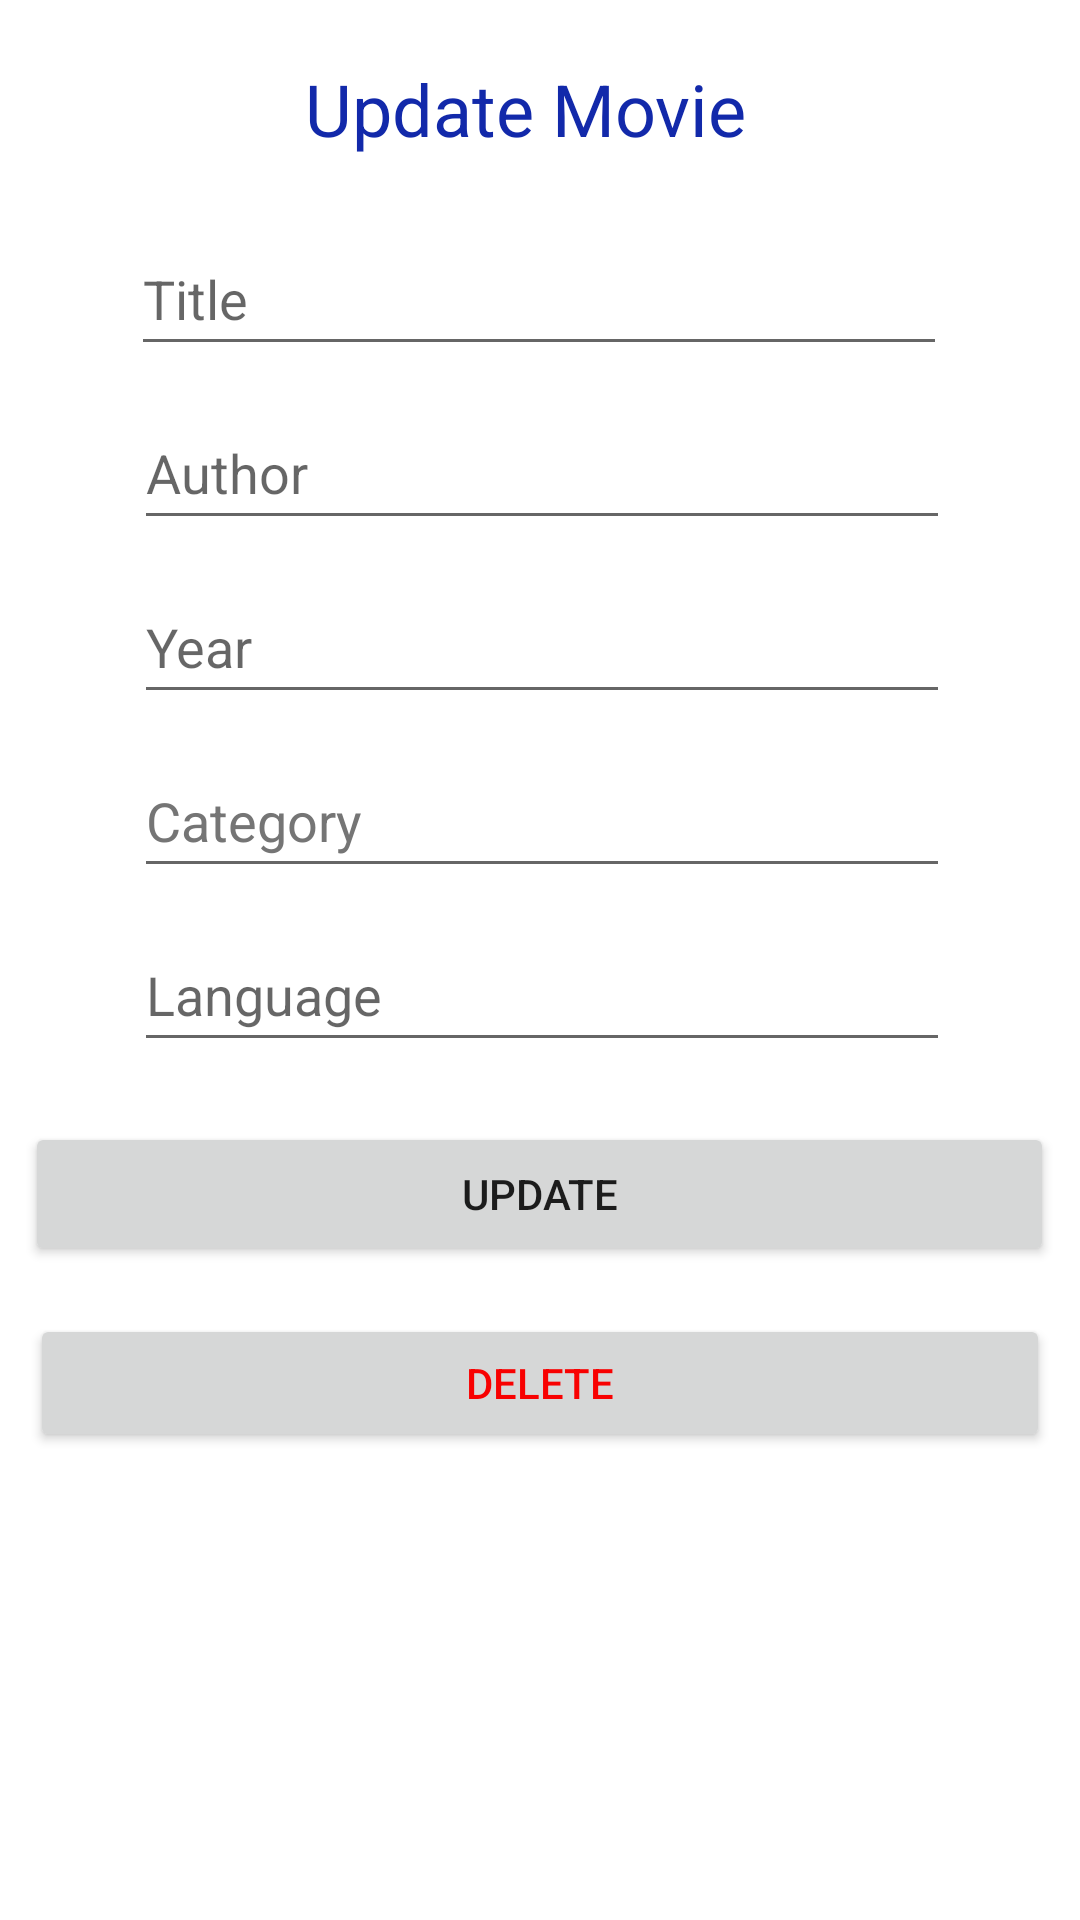

This screen was rendered from an Android layout file. Write that file and the resources it references.
<!-- AndroidManifest.xml: application theme Theme.MovieDBApp -->
<!-- res/layout/activity_update_movie.xml -->
<?xml version="1.0" encoding="utf-8"?>
<androidx.constraintlayout.widget.ConstraintLayout xmlns:android="http://schemas.android.com/apk/res/android"
    xmlns:app="http://schemas.android.com/apk/res-auto"
    xmlns:tools="http://schemas.android.com/tools"
    android:layout_width="match_parent"
    android:layout_height="match_parent"
    tools:context=".CreateMovie">

    <EditText
        android:id="@+id/idTitle1"
        android:layout_width="272dp"
        android:layout_height="48dp"
        android:layout_marginTop="10dp"
        android:autofillHints=""
        android:ems="10"
        android:hint="@string/title"
        android:inputType="textPersonName"
        app:layout_constraintEnd_toEndOf="parent"
        app:layout_constraintHorizontal_bias="0.496"
        app:layout_constraintStart_toStartOf="parent"
        app:layout_constraintTop_toBottomOf="@+id/updateMoviePageTitle" />


    <EditText
        android:id="@+id/idAuthor1"
        android:layout_width="272dp"
        android:layout_height="48dp"
        android:layout_marginTop="10dp"
        android:autofillHints=""
        android:ems="10"
        android:hint="Author"
        android:inputType="textPersonName"
        app:layout_constraintEnd_toEndOf="parent"
        app:layout_constraintHorizontal_bias="0.507"
        app:layout_constraintStart_toStartOf="parent"
        app:layout_constraintTop_toBottomOf="@+id/idTitle1" />

    <EditText
        android:id="@+id/idYear1"
        android:layout_width="272dp"
        android:layout_height="48dp"
        android:layout_marginTop="10dp"
        android:autofillHints=""
        android:ems="10"
        android:hint="Year"
        android:inputType="textPersonName"
        app:layout_constraintEnd_toEndOf="parent"
        app:layout_constraintHorizontal_bias="0.507"
        app:layout_constraintStart_toStartOf="parent"
        app:layout_constraintTop_toBottomOf="@+id/idAuthor1" />

    <EditText
        android:id="@+id/idCategory1"
        android:layout_width="272dp"
        android:layout_height="48dp"
        android:layout_marginTop="10dp"
        android:autofillHints=""
        android:ems="10"
        android:hint="Category"
        android:inputType="textPersonName"
        android:textColorHint="#757575"
        app:layout_constraintEnd_toEndOf="parent"
        app:layout_constraintHorizontal_bias="0.507"
        app:layout_constraintStart_toStartOf="parent"
        app:layout_constraintTop_toBottomOf="@+id/idYear1" />

    <EditText
        android:id="@+id/idLanguage1"
        android:layout_width="272dp"
        android:layout_height="48dp"
        android:layout_marginTop="10dp"
        android:autofillHints=""
        android:ems="10"
        android:hint="Language"
        android:inputType="textPersonName"
        app:layout_constraintEnd_toEndOf="parent"
        app:layout_constraintHorizontal_bias="0.507"
        app:layout_constraintStart_toStartOf="parent"
        app:layout_constraintTop_toBottomOf="@+id/idCategory1" />

    <Button
        android:id="@+id/update_movie"
        android:layout_width="343dp"
        android:layout_height="48dp"
        android:layout_marginTop="20dp"
        android:text="UPDATE"
        app:layout_constraintEnd_toEndOf="parent"
        app:layout_constraintHorizontal_bias="0.498"
        app:layout_constraintStart_toStartOf="parent"
        app:layout_constraintTop_toBottomOf="@+id/idLanguage1" />


    <TextView
        android:id="@+id/updateMoviePageTitle"
        android:layout_width="255dp"
        android:layout_height="44dp"
        android:layout_marginTop="20dp"
        android:text="Update Movie"
        android:textAlignment="center"
        android:textColor="#1229AA"
        android:textSize="24sp"
        app:layout_constraintEnd_toEndOf="parent"
        app:layout_constraintHorizontal_bias="0.455"
        app:layout_constraintStart_toStartOf="parent"
        app:layout_constraintTop_toTopOf="parent" />

    <Button
        android:id="@+id/idDelete"
        android:layout_width="340dp"
        android:layout_height="46dp"
        android:layout_marginTop="16dp"
        android:text="DELETE"
        android:textColor="#F80101"
        app:layout_constraintEnd_toEndOf="parent"
        app:layout_constraintStart_toStartOf="parent"
        app:layout_constraintTop_toBottomOf="@+id/update_movie" />
</androidx.constraintlayout.widget.ConstraintLayout>
<!-- resources referenced by this layout -->
<resources>
  <string name="title">Title</string>
  <style name="Theme.MovieDBApp" parent="Theme.MaterialComponents.DayNight.NoActionBar">
          
          <item name="colorPrimary">@color/purple_500</item>
          <item name="colorPrimaryVariant">@color/purple_700</item>
          <item name="colorOnPrimary">@color/white</item>
          
          <item name="colorSecondary">@color/teal_200</item>
          <item name="colorSecondaryVariant">@color/teal_700</item>
          <item name="colorOnSecondary">@color/black</item>
          
          <item name="android:statusBarColor">?attr/colorPrimaryVariant</item>
          
      </style>
  <!-- not gathered from this repository: default colours our renderer supplied (Android Studio template values) -->
  <color name="purple_500">#FF6200EE</color>
  <color name="purple_700">#FF3700B3</color>
  <color name="teal_200">#FF03DAC5</color>
  <color name="teal_700">#FF018786</color>
  <color name="black">#FF000000</color>
  <color name="white">#FFFFFFFF</color>
</resources>
